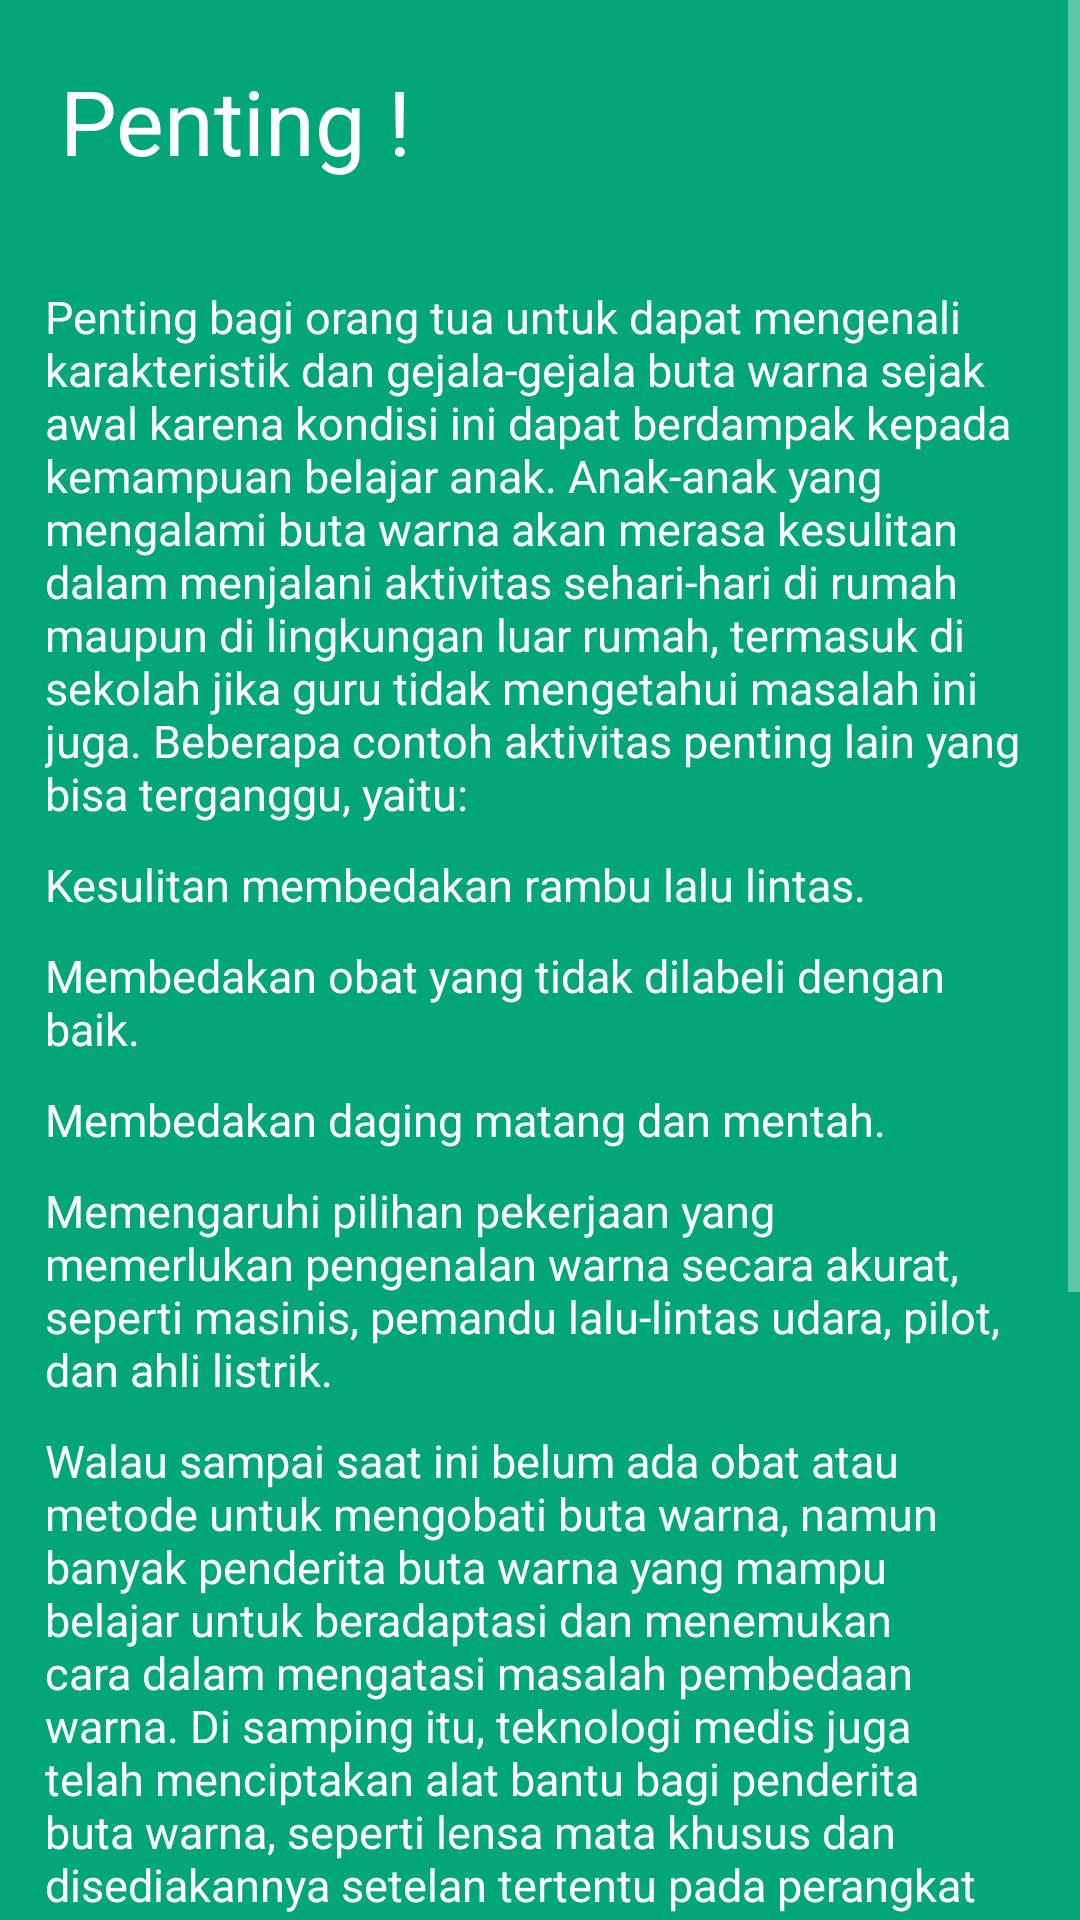

The Android layout XML behind this screen, and the referenced resources:
<!-- AndroidManifest.xml: application theme AppTheme -->
<!-- res/layout/activity__penting.xml -->
<?xml version="1.0" encoding="utf-8"?>
<RelativeLayout xmlns:android="http://schemas.android.com/apk/res/android"
    xmlns:app="http://schemas.android.com/apk/res-auto"
    xmlns:tools="http://schemas.android.com/tools"
    android:layout_width="match_parent"
    android:layout_height="match_parent"
    android:background="#03A678"
    tools:context="com.example.andri.myapplication.Activity_Penting">

    <ScrollView
        android:layout_width="match_parent"
        android:layout_height="match_parent">

        <LinearLayout
            android:layout_width="match_parent"
            android:layout_height="match_parent"
            android:orientation="vertical">

            <TextView
                android:layout_width="wrap_content"
                android:layout_height="wrap_content"
                android:layout_margin="20dp"
                android:text="Penting !"
                android:textColor="@android:color/white"
                android:textSize="30sp" />

            <TextView
                android:layout_width="wrap_content"
                android:layout_height="wrap_content"
                android:layout_marginLeft="15dp"
                android:layout_marginRight="15dp"
                android:layout_marginTop="15dp"
                android:text="Penting bagi orang tua untuk dapat mengenali karakteristik dan gejala-gejala buta warna sejak awal karena kondisi ini dapat berdampak kepada kemampuan belajar anak. Anak-anak yang mengalami buta warna akan merasa kesulitan dalam menjalani aktivitas sehari-hari di rumah maupun di lingkungan luar rumah, termasuk di sekolah jika guru tidak mengetahui masalah ini juga. Beberapa contoh aktivitas penting lain yang bisa terganggu, yaitu:"
                android:textColor="@android:color/white"
                android:textSize="15sp" />


            <TextView
                android:layout_width="wrap_content"
                android:layout_height="wrap_content"
                android:layout_marginLeft="15dp"
                android:layout_marginRight="15dp"
                android:layout_marginTop="10dp"
                android:text="Kesulitan membedakan rambu lalu lintas."
                android:textColor="@android:color/white"
                android:textSize="15sp" />

            <TextView
                android:layout_width="wrap_content"
                android:layout_height="wrap_content"
                android:layout_marginLeft="15dp"
                android:layout_marginRight="15dp"
                android:layout_marginTop="10dp"
                android:text="Membedakan obat yang tidak dilabeli dengan baik."
                android:textColor="@android:color/white"
                android:textSize="15sp" />

            <TextView
                android:layout_width="wrap_content"
                android:layout_height="wrap_content"
                android:layout_marginLeft="15dp"
                android:layout_marginRight="15dp"
                android:layout_marginTop="10dp"
                android:text="Membedakan daging matang dan mentah."
                android:textColor="@android:color/white"
                android:textSize="15sp" />

            <TextView
                android:layout_width="wrap_content"
                android:layout_height="wrap_content"
                android:layout_marginLeft="15dp"
                android:layout_marginRight="15dp"
                android:layout_marginTop="10dp"
                android:text="Memengaruhi pilihan pekerjaan yang memerlukan pengenalan warna secara akurat, seperti masinis, pemandu lalu-lintas udara, pilot, dan ahli listrik."
                android:textColor="@android:color/white"
                android:textSize="15sp" />

            <TextView
                android:layout_width="wrap_content"
                android:layout_height="wrap_content"
                android:layout_marginLeft="15dp"
                android:layout_marginRight="15dp"
                android:layout_marginTop="10dp"
                android:text="Walau sampai saat ini belum ada obat atau metode untuk mengobati buta warna, namun banyak penderita buta warna yang mampu belajar untuk beradaptasi dan menemukan cara dalam mengatasi masalah pembedaan warna. Di samping itu, teknologi medis juga telah menciptakan alat bantu bagi penderita buta warna, seperti lensa mata khusus dan disediakannya setelan tertentu pada perangkat elektronik, perlengkapan rumah tangga, atau komputer demi memudahkan hambatan yang ditemui oleh pengidap kondisi ini. Orang-orang di sekitar pengidap buta warna pun dapat turut membantu, misalnya dengan menyiapkan alat belajar yang sesuai atau memeriksa makanan sebelum dikonsumsi pengidap."
                android:textColor="@android:color/white"
                android:textSize="15sp" />

            <TextView
                android:layout_width="wrap_content"
                android:layout_height="wrap_content"
                android:layout_marginLeft="15dp"
                android:layout_marginRight="15dp"
                android:layout_marginTop="10dp"
                android:text="Gejala buta warna masih dapat dikurangi dengan mengobati kondisi-kondisi yang mendasarinya atau jika buta warna yang diderita diakibatkan oleh pengobatan tertentu atau gangguan kesehatan yang telah ada sebelumnya."
                android:textColor="@android:color/white"
                android:textSize="15sp" />


            <Button
                android:id="@+id/back"
                android:layout_width="wrap_content"
                android:layout_height="wrap_content"
                android:layout_margin="20dp"
                android:text="Back" />

        </LinearLayout>

    </ScrollView>

</RelativeLayout>
<!-- resources referenced by this layout -->
<resources>
  <style name="AppTheme" parent="Theme.AppCompat.NoActionBar">
          
          <item name="colorPrimary">@color/colorPrimary</item>
          <item name="colorPrimaryDark">@color/colorPrimaryDark</item>
          <item name="colorAccent">@color/colorAccent</item>
      </style>
  <color name="colorPrimary">#26C281</color>
  <color name="colorPrimaryDark">#26C281</color>
  <color name="colorAccent">#26C281</color>
</resources>
